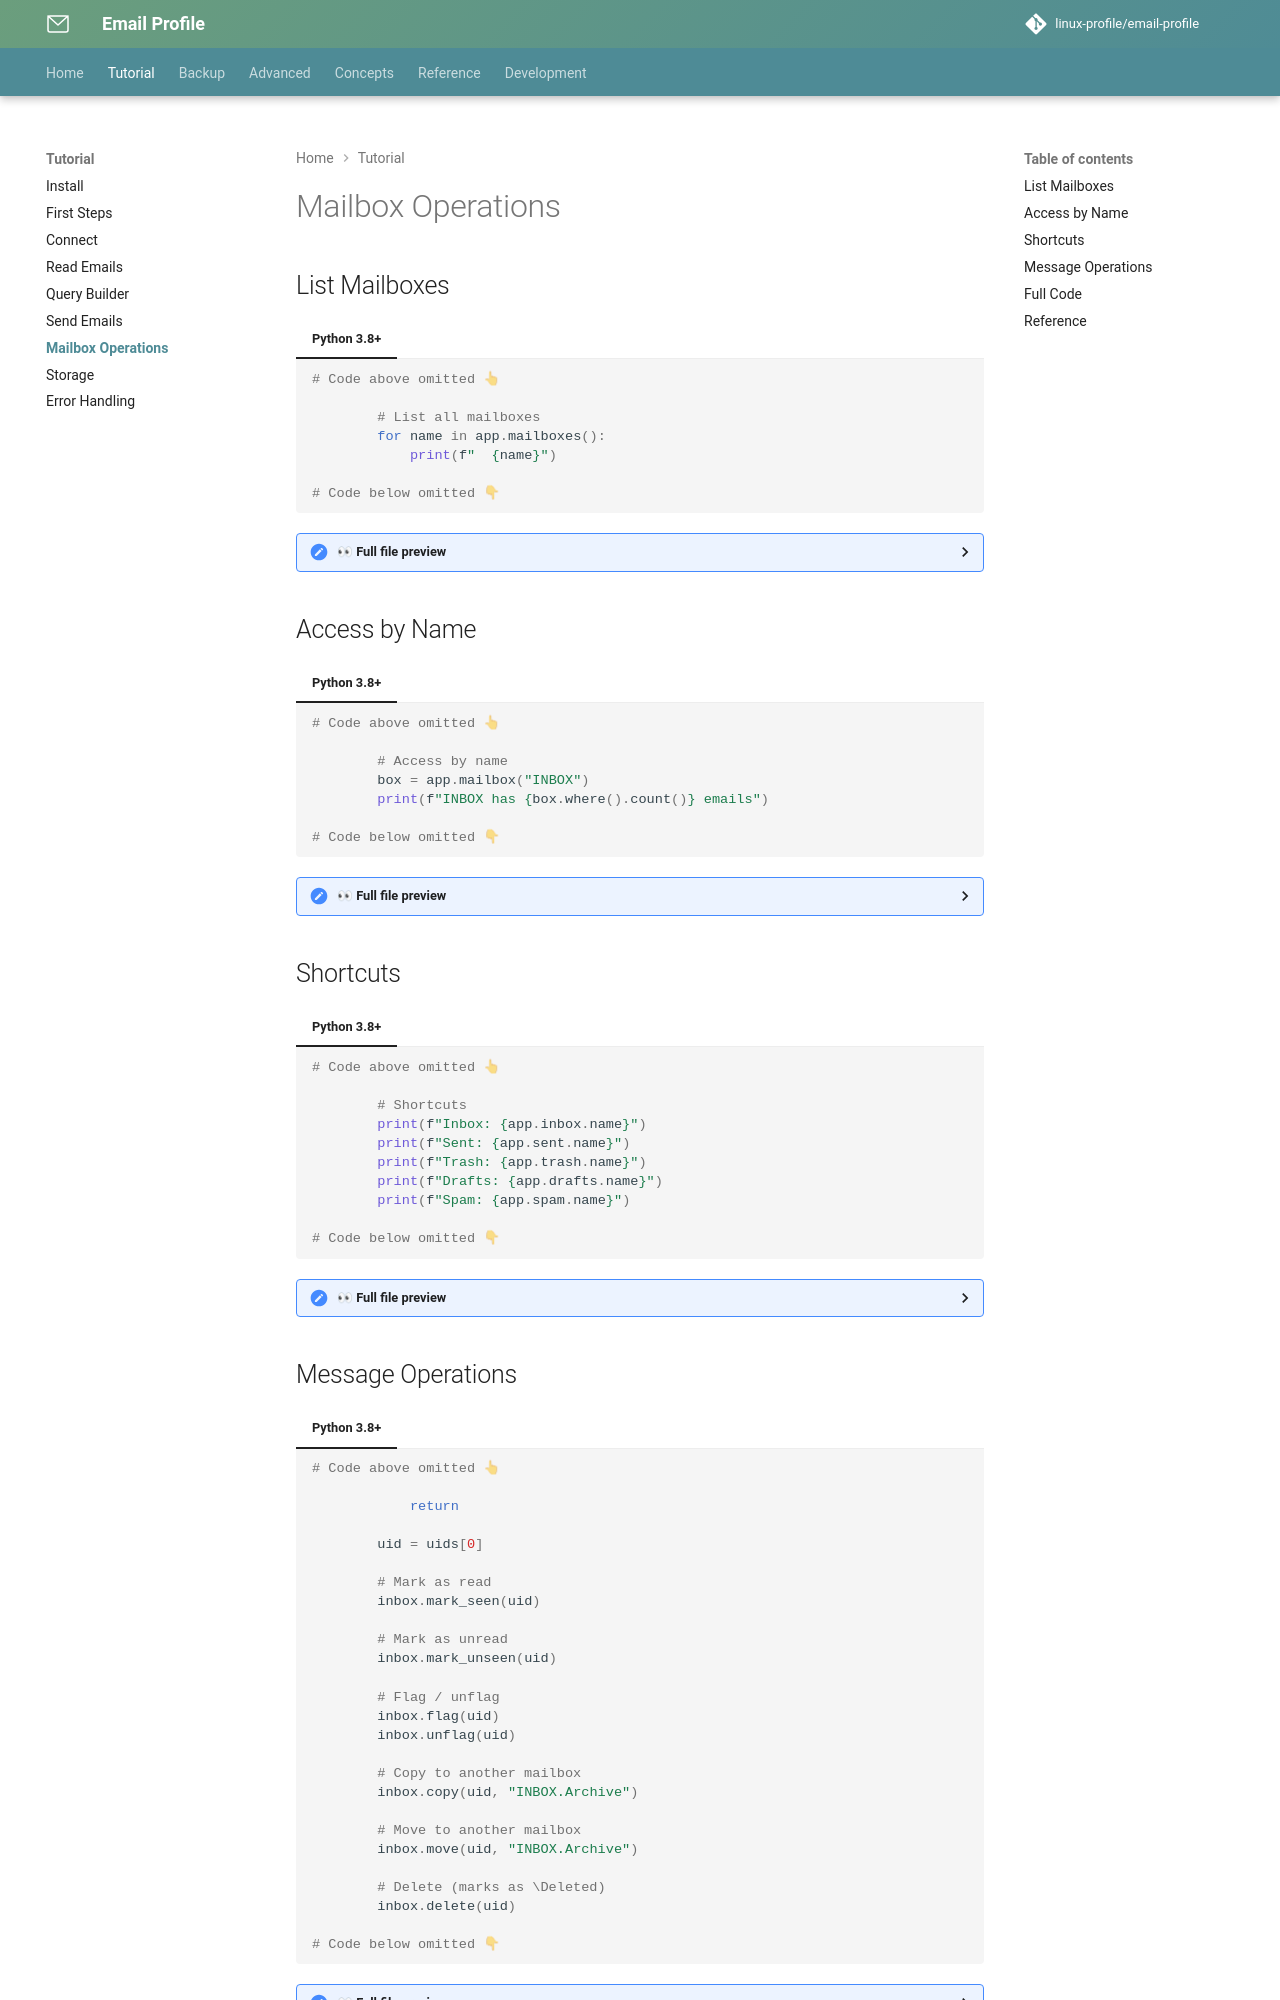

repository: linux-profile/email-profile · page: nav/tutorial/mailbox-ops/index.html · generator: mkdocs

# Mailbox Operations

## List Mailboxes

{* ./docs_src/mailbox_ops.py ln[8:10] *}

## Access by Name

{* ./docs_src/mailbox_ops.py ln[12:14] *}

## Shortcuts

{* ./docs_src/mailbox_ops.py ln[16:21] *}

## Message Operations

{* ./docs_src/write_ops.py ln[14:35] *}
